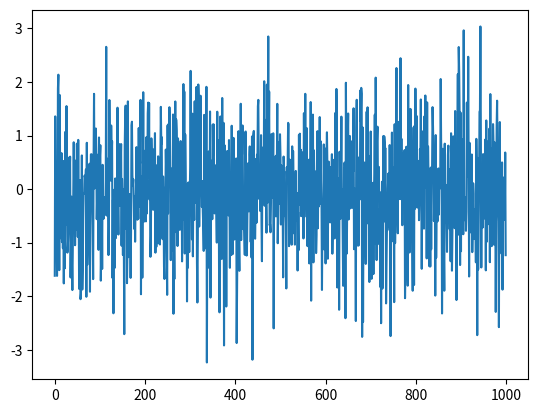

Here is the Python script that generated this plot:
import numpy as np
import matplotlib.pyplot as plt
from scipy import signal
signal = np.random.randn(1000)
plt.plot(signal)
plt.show()
